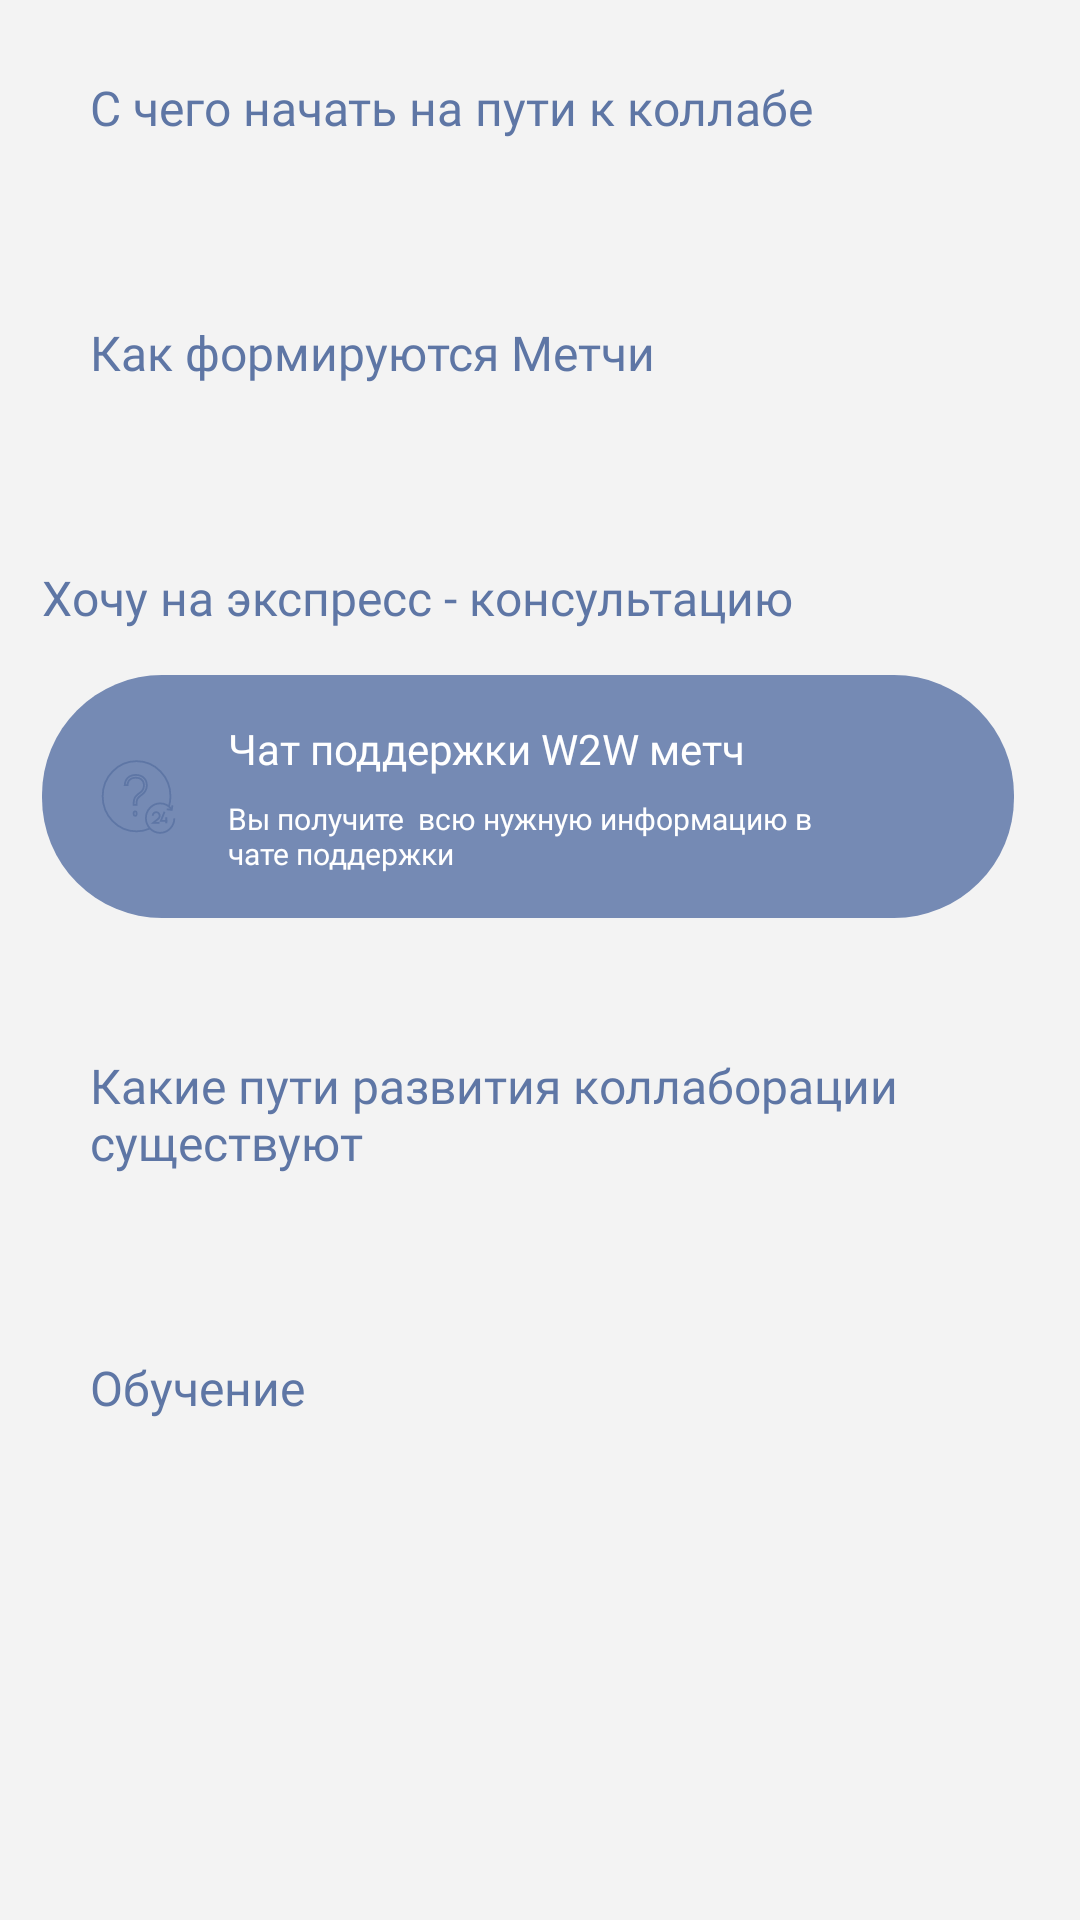

Produce the Android XML layout that renders to this screen, including the resource entries it uses.
<!-- AndroidManifest.xml: application theme Theme.W_2_wmatch -->
<!-- res/layout/fragment_education.xml -->
<?xml version="1.0" encoding="utf-8"?>
<androidx.core.widget.NestedScrollView xmlns:android="http://schemas.android.com/apk/res/android"
    xmlns:app="http://schemas.android.com/apk/res-auto"
    xmlns:tools="http://schemas.android.com/tools"
    android:layout_width="match_parent"
    android:layout_height="wrap_content"
    android:background="@color/gray_figma_bg"
    app:layout_behavior="@string/appbar_scrolling_view_behavior"
    tools:context=".view.education.EducationFragment">

    <androidx.constraintlayout.widget.ConstraintLayout
        android:layout_width="match_parent"
        android:layout_height="match_parent"
        android:layout_marginBottom="37dp">

        
        <androidx.constraintlayout.widget.ConstraintLayout
            android:id="@+id/path_to_collab_group"
            style="@style/left_radius_view"
            android:layout_width="match_parent"
            android:layout_height="wrap_content"
            android:layout_marginTop="5dp"
            app:layout_constraintStart_toStartOf="parent"
            app:layout_constraintTop_toTopOf="parent">

            <TextView
                android:id="@+id/tv_path_to_collab"
                android:layout_width="wrap_content"
                android:layout_height="wrap_content"
                android:fontFamily="@font/raleway_regular"
                android:text="С чего начать на пути к коллабе"
                android:textSize="16sp"
                app:layout_constraintStart_toStartOf="@id/path_to_collab_group"
                app:layout_constraintTop_toTopOf="@id/path_to_collab_group" />

            <androidx.recyclerview.widget.RecyclerView
                android:id="@+id/rc_path_to_collab"
                android:layout_width="0dp"
                android:layout_height="wrap_content"
                android:layout_marginTop="15dp"
                android:orientation="horizontal"
                app:layoutManager="androidx.recyclerview.widget.LinearLayoutManager"
                app:layout_constraintStart_toStartOf="parent"
                app:layout_constraintTop_toBottomOf="@+id/tv_path_to_collab"
                tools:listitem="@layout/item_education_page">

            </androidx.recyclerview.widget.RecyclerView>
        </androidx.constraintlayout.widget.ConstraintLayout>

        
        <androidx.constraintlayout.widget.ConstraintLayout
            android:id="@+id/formed_match_group"
            style="@style/left_radius_view"
            android:layout_width="match_parent"
            android:layout_height="wrap_content"
            android:layout_marginTop="5dp"
            app:layout_constraintStart_toStartOf="parent"
            app:layout_constraintTop_toBottomOf="@+id/path_to_collab_group">

            <TextView
                android:id="@+id/tv_formed_match"
                android:layout_width="wrap_content"
                android:layout_height="wrap_content"
                android:fontFamily="@font/raleway_regular"
                android:text="Как формируются Метчи"
                android:textSize="16sp"
                app:layout_constraintStart_toStartOf="@id/formed_match_group"
                app:layout_constraintTop_toTopOf="@id/formed_match_group" />

            <androidx.recyclerview.widget.RecyclerView
                android:id="@+id/rc_formed_match"
                android:layout_width="0dp"
                android:layout_height="wrap_content"
                android:layout_marginTop="15dp"
                android:orientation="horizontal"
                app:layoutManager="androidx.recyclerview.widget.LinearLayoutManager"
                app:layout_constraintStart_toStartOf="parent"
                app:layout_constraintTop_toBottomOf="@+id/tv_formed_match"
                tools:listitem="@layout/item_news_education">

            </androidx.recyclerview.widget.RecyclerView>
        </androidx.constraintlayout.widget.ConstraintLayout>

        
        <androidx.constraintlayout.widget.ConstraintLayout
            android:id="@+id/express_consultation_group"
            style="@style/left_radius_view"
            android:layout_width="match_parent"
            android:layout_height="match_parent"
            android:paddingStart="14dp"
            android:layout_marginTop="5dp"
            app:layout_constraintStart_toStartOf="parent"
            app:layout_constraintTop_toBottomOf="@+id/formed_match_group">

            <TextView
                android:id="@+id/tv_express_consultation"
                android:layout_width="wrap_content"
                android:layout_height="wrap_content"
                android:fontFamily="@font/raleway_regular"
                android:text="Хочу на экспресс - консультацию"
                android:textSize="16sp"
                app:layout_constraintStart_toStartOf="parent"
                app:layout_constraintTop_toTopOf="parent" />

            <View
                android:id="@+id/view_support_w2w"
                style="@style/all_radius_view"
                android:layout_width="match_parent"
                android:layout_height="81dp"
                android:layout_marginTop="15dp"
                android:layout_marginEnd="22dp"
                app:layout_constraintEnd_toEndOf="parent"
                app:layout_constraintStart_toStartOf="parent"
                app:layout_constraintTop_toBottomOf="@id/tv_express_consultation" />

            <ImageView
                android:id="@+id/iv_ic_support"
                style="@style/style_ic_ruble"
                android:layout_width="34dp"
                android:layout_height="34dp"
                android:layout_marginStart="15dp"
                android:scaleType="center"
                android:src="@drawable/ic_support"
                app:layout_constraintBottom_toBottomOf="@+id/view_support_w2w"
                app:layout_constraintStart_toStartOf="@+id/view_support_w2w"
                app:layout_constraintTop_toTopOf="@+id/view_support_w2w" />

            <TextView
                android:id="@+id/tv_your_merch"
                android:layout_width="217dp"
                android:layout_height="wrap_content"
                android:layout_marginStart="13dp"
                android:fontFamily="@font/poiretone_regular"
                android:text="Чат поддержки W2W метч"
                android:textColor="@color/white"
                android:textSize="14sp"
                android:layout_marginTop="15dp"
                app:layout_constraintStart_toEndOf="@+id/iv_ic_support"
                app:layout_constraintTop_toTopOf="@+id/view_support_w2w" />

            <TextView
                android:layout_width="217dp"
                android:layout_height="wrap_content"
                android:layout_marginTop="7dp"
                android:fontFamily="@font/mulish_light"
                android:text="Вы получите  всю нужную информацию в чате поддержки"
                android:textColor="@color/white"
                android:textSize="10sp"
                app:layout_constraintStart_toStartOf="@id/tv_your_merch"
                app:layout_constraintTop_toBottomOf="@+id/tv_your_merch" />
        </androidx.constraintlayout.widget.ConstraintLayout>

        
        <androidx.constraintlayout.widget.ConstraintLayout
            android:id="@+id/develop_collabs_group"
            style="@style/left_radius_view"
            android:layout_width="match_parent"
            android:layout_height="wrap_content"
            android:layout_marginTop="5dp"
            app:layout_constraintStart_toStartOf="parent"
            app:layout_constraintTop_toBottomOf="@id/express_consultation_group">

            <TextView
                android:id="@+id/tv_develop_collabs"
                android:layout_width="333dp"
                android:layout_height="wrap_content"
                android:fontFamily="@font/raleway_regular"
                android:text="Какие пути развития коллаборации существуют"
                android:textSize="16sp"
                app:layout_constraintStart_toStartOf="@id/develop_collabs_group"
                app:layout_constraintTop_toTopOf="@id/develop_collabs_group" />

            <androidx.recyclerview.widget.RecyclerView
                android:id="@+id/rc_develop_collabs"
                android:layout_width="0dp"
                android:layout_height="wrap_content"
                android:layout_marginTop="15dp"
                android:orientation="horizontal"
                app:layoutManager="androidx.recyclerview.widget.LinearLayoutManager"
                app:layout_constraintStart_toStartOf="parent"
                app:layout_constraintTop_toBottomOf="@+id/tv_develop_collabs"
                tools:listitem="@layout/item_education_page">

            </androidx.recyclerview.widget.RecyclerView>
        </androidx.constraintlayout.widget.ConstraintLayout>

        
        <androidx.constraintlayout.widget.ConstraintLayout
            android:id="@+id/education_group"
            style="@style/left_radius_view"
            android:layout_width="match_parent"
            android:layout_height="wrap_content"
            android:layout_marginTop="5dp"
            app:layout_constraintStart_toStartOf="parent"
            app:layout_constraintTop_toBottomOf="@id/develop_collabs_group">

            <TextView
                android:id="@+id/tv_education"
                android:layout_width="wrap_content"
                android:layout_height="wrap_content"
                android:text="Обучение"
                android:fontFamily="@font/raleway_regular"
                android:textSize="16sp"
                app:layout_constraintStart_toStartOf="@id/education_group"
                app:layout_constraintTop_toTopOf="@id/education_group" />

            <androidx.recyclerview.widget.RecyclerView
                android:id="@+id/rc_education"
                android:layout_width="0dp"
                android:layout_height="wrap_content"
                android:layout_marginTop="15dp"
                android:orientation="horizontal"
                app:layoutManager="androidx.recyclerview.widget.LinearLayoutManager"
                app:layout_constraintStart_toStartOf="parent"
                app:layout_constraintTop_toBottomOf="@+id/tv_education"
                tools:listitem="@layout/item_community">

            </androidx.recyclerview.widget.RecyclerView>
        </androidx.constraintlayout.widget.ConstraintLayout>

    </androidx.constraintlayout.widget.ConstraintLayout>
</androidx.core.widget.NestedScrollView>
<!-- res/layout/item_education_page.xml (included above) -->
<?xml version="1.0" encoding="utf-8"?>
<androidx.constraintlayout.widget.ConstraintLayout xmlns:android="http://schemas.android.com/apk/res/android"
    xmlns:app="http://schemas.android.com/apk/res-auto"
    android:layout_width="175dp"
    android:layout_height="wrap_content"
    android:layout_marginEnd="5dp"
    app:cardCornerRadius="30dp">

    <androidx.cardview.widget.CardView
        android:id="@+id/cv_media"
        android:layout_width="175dp"
        android:layout_height="240dp"
        app:cardCornerRadius="9dp"
        app:layout_constraintStart_toStartOf="parent"
        app:layout_constraintTop_toTopOf="parent">

        <ImageView
            android:id="@+id/img"
            android:layout_width="match_parent"
            android:layout_height="match_parent"
            android:scaleType="centerCrop"
            android:src="@drawable/img_education_w2w"
            app:layout_constraintBottom_toBottomOf="parent"
            app:layout_constraintEnd_toEndOf="parent"
            app:layout_constraintStart_toStartOf="parent"
            app:layout_constraintTop_toTopOf="parent" />
    </androidx.cardview.widget.CardView>

    <TextView
        android:id="@+id/title"
        android:layout_width="175dp"
        android:layout_height="wrap_content"
        android:layout_marginTop="15dp"
        android:fontFamily="@font/raleway_regular"
        android:text="Инструкция по приложению"
        android:textSize="14sp"
        app:layout_constraintStart_toStartOf="parent"
        app:layout_constraintTop_toBottomOf="@+id/cv_media" />

    <TextView
        android:id="@+id/description"
        android:layout_width="159dp"
        android:layout_height="wrap_content"
        android:layout_marginTop="10dp"
        android:fontFamily="@font/mulish_light"
        android:text="Познакомьтесь с будущими партнерами"
        android:textSize="10sp"
        app:layout_constraintStart_toStartOf="parent"
        app:layout_constraintTop_toBottomOf="@+id/title" />

</androidx.constraintlayout.widget.ConstraintLayout>
<!-- res/layout/item_news_education.xml (included above) -->
<?xml version="1.0" encoding="utf-8"?>
<androidx.constraintlayout.widget.ConstraintLayout xmlns:android="http://schemas.android.com/apk/res/android"
    xmlns:app="http://schemas.android.com/apk/res-auto"
    android:layout_width="215dp"
    android:layout_height="wrap_content"
    android:layout_marginEnd="5dp"
    app:cardCornerRadius="30dp">

    <androidx.cardview.widget.CardView
        android:id="@+id/cv_media"
        android:layout_width="215dp"
        android:layout_height="163dp"
        app:cardCornerRadius="15dp"
        app:layout_constraintStart_toStartOf="parent"
        app:layout_constraintTop_toTopOf="parent">

        <ImageView
            android:id="@+id/img"
            android:layout_width="match_parent"
            android:layout_height="match_parent"
            android:scaleType="centerCrop"
            android:src="@drawable/img_news1"
            app:layout_constraintBottom_toBottomOf="parent"
            app:layout_constraintEnd_toEndOf="parent"
            app:layout_constraintStart_toStartOf="parent"
            app:layout_constraintTop_toTopOf="parent" />
    </androidx.cardview.widget.CardView>

    <TextView
        android:id="@+id/title"
        android:layout_width="wrap_content"
        android:layout_height="wrap_content"
        android:layout_marginTop="15dp"
        android:fontFamily="@font/raleway_regular"
        android:text="The Wellnus &amp; Sarro"
        android:textSize="12sp"
        app:layout_constraintStart_toStartOf="parent"
        app:layout_constraintTop_toBottomOf="@+id/cv_media" />

    <TextView
        android:id="@+id/description"
        android:layout_width="wrap_content"
        android:layout_height="wrap_content"
        android:layout_marginTop="10dp"
        android:fontFamily="@font/raleway_regular"
        android:text="Познакомьтесь будущими партнерам"
        android:textSize="10sp"
        app:layout_constraintStart_toStartOf="parent"
        app:layout_constraintTop_toBottomOf="@+id/title" />

</androidx.constraintlayout.widget.ConstraintLayout>
<!-- res/layout/item_community.xml (included above) -->
<?xml version="1.0" encoding="utf-8"?>
<androidx.cardview.widget.CardView xmlns:android="http://schemas.android.com/apk/res/android"
    xmlns:app="http://schemas.android.com/apk/res-auto"
    android:layout_width="201dp"
    android:layout_height="363dp"
    android:layout_marginEnd="5dp"
    app:cardCornerRadius="30dp">

    <androidx.constraintlayout.widget.ConstraintLayout
        android:layout_width="match_parent"
        android:layout_height="match_parent"
        android:background="@color/black">

        <ImageView
            android:id="@+id/img"
            android:layout_width="match_parent"
            android:layout_height="match_parent"
            android:alpha="0.6"
            android:scaleType="centerCrop"
            android:src="@drawable/img_communiti"
            app:layout_constraintBottom_toBottomOf="parent"
            app:layout_constraintEnd_toEndOf="parent"
            app:layout_constraintStart_toStartOf="parent"
            app:layout_constraintTop_toTopOf="parent" />

        <TextView
            android:id="@+id/title"
            android:layout_width="match_parent"
            android:layout_height="wrap_content"
            android:layout_margin="12dp"
            android:fontFamily="@font/raleway_bold"
            android:text="Как создать первую коллабу?"
            android:textColor="@color/white"
            android:textSize="18sp"
            app:layout_constraintBottom_toBottomOf="@+id/img"
            app:layout_constraintStart_toStartOf="@+id/img"
            app:layout_constraintTop_toTopOf="@+id/img" />

        <TextView
            android:id="@+id/description"
            android:layout_width="144dp"
            android:layout_height="wrap_content"
            android:layout_margin="12dp"
            android:fontFamily="@font/raleway_regular"
            android:text="Мы хотим подарить женщинам ВРЕМЯ, которое они ежедневно тратят на выбор подходящей одежды"
            android:textColor="@color/white"
            android:textSize="12sp"
            app:layout_constraintStart_toStartOf="@+id/img"
            app:layout_constraintTop_toBottomOf="@+id/title" />
    </androidx.constraintlayout.widget.ConstraintLayout>

</androidx.cardview.widget.CardView>
<!-- resources referenced by this layout -->
<resources>
  <color name="black">#FF000000</color>
  <color name="gray_figma_bg">#FFF3F3F3</color>
  <color name="white">#FFFFFFFF</color>
  <!-- drawable ic_support: vector/xml drawable (drawable, 2630 chars, omitted) -->
  <!-- drawable img_education_w2w: png bitmap (drawable, 7398 bytes) -->
  <!-- drawable img_news1: png bitmap (drawable, 58585 bytes) -->
  <style name="all_radius_view">
  <item name="android:backgroundTint">@color/blue_dark_bg</item>
  <item name="android:background">@drawable/bg_primary_active_big_button</item>
  </style>
  <style name="left_radius_view">
  <item name="android:backgroundTint">@color/white</item>
  <item name="android:background">@drawable/bg_community_view</item>
  <item name="android:paddingStart">30dp</item>
  <item name="android:paddingTop">20dp</item>
  <item name="android:paddingBottom">20dp</item>
  </style>
  <style name="style_ic_ruble">
  <item name="android:paddingStart">10dp</item>
  <item name="android:paddingTop">10dp</item>
  <item name="android:paddingEnd">10dp</item>
  <item name="android:paddingBottom">10dp</item>
  <item name="android:backgroundTint">@color/white</item>
  <item name="android:background">@drawable/bg_ruble</item>
  </style>
  <style name="Theme.W_2_wmatch" parent="Base.Theme.W_2_wmatch.NoActionBar" />
  <color name="blue_dark_bg">#758AB4</color>
  <!-- drawable bg_primary_active_big_button (drawable) -->
  <?xml version="1.0" encoding="utf-8"?>
  <shape xmlns:android="http://schemas.android.com/apk/res/android"
      android:shape="rectangle">
      <solid android:color="?attr/colorPrimary" />
      <corners android:radius="40dp" />
  </shape>
  <style name="Base.Theme.W_2_wmatch.NoActionBar">
          <item name="windowActionBar">false</item>
          <item name="windowNoTitle">true</item>
      </style>
</resources>
